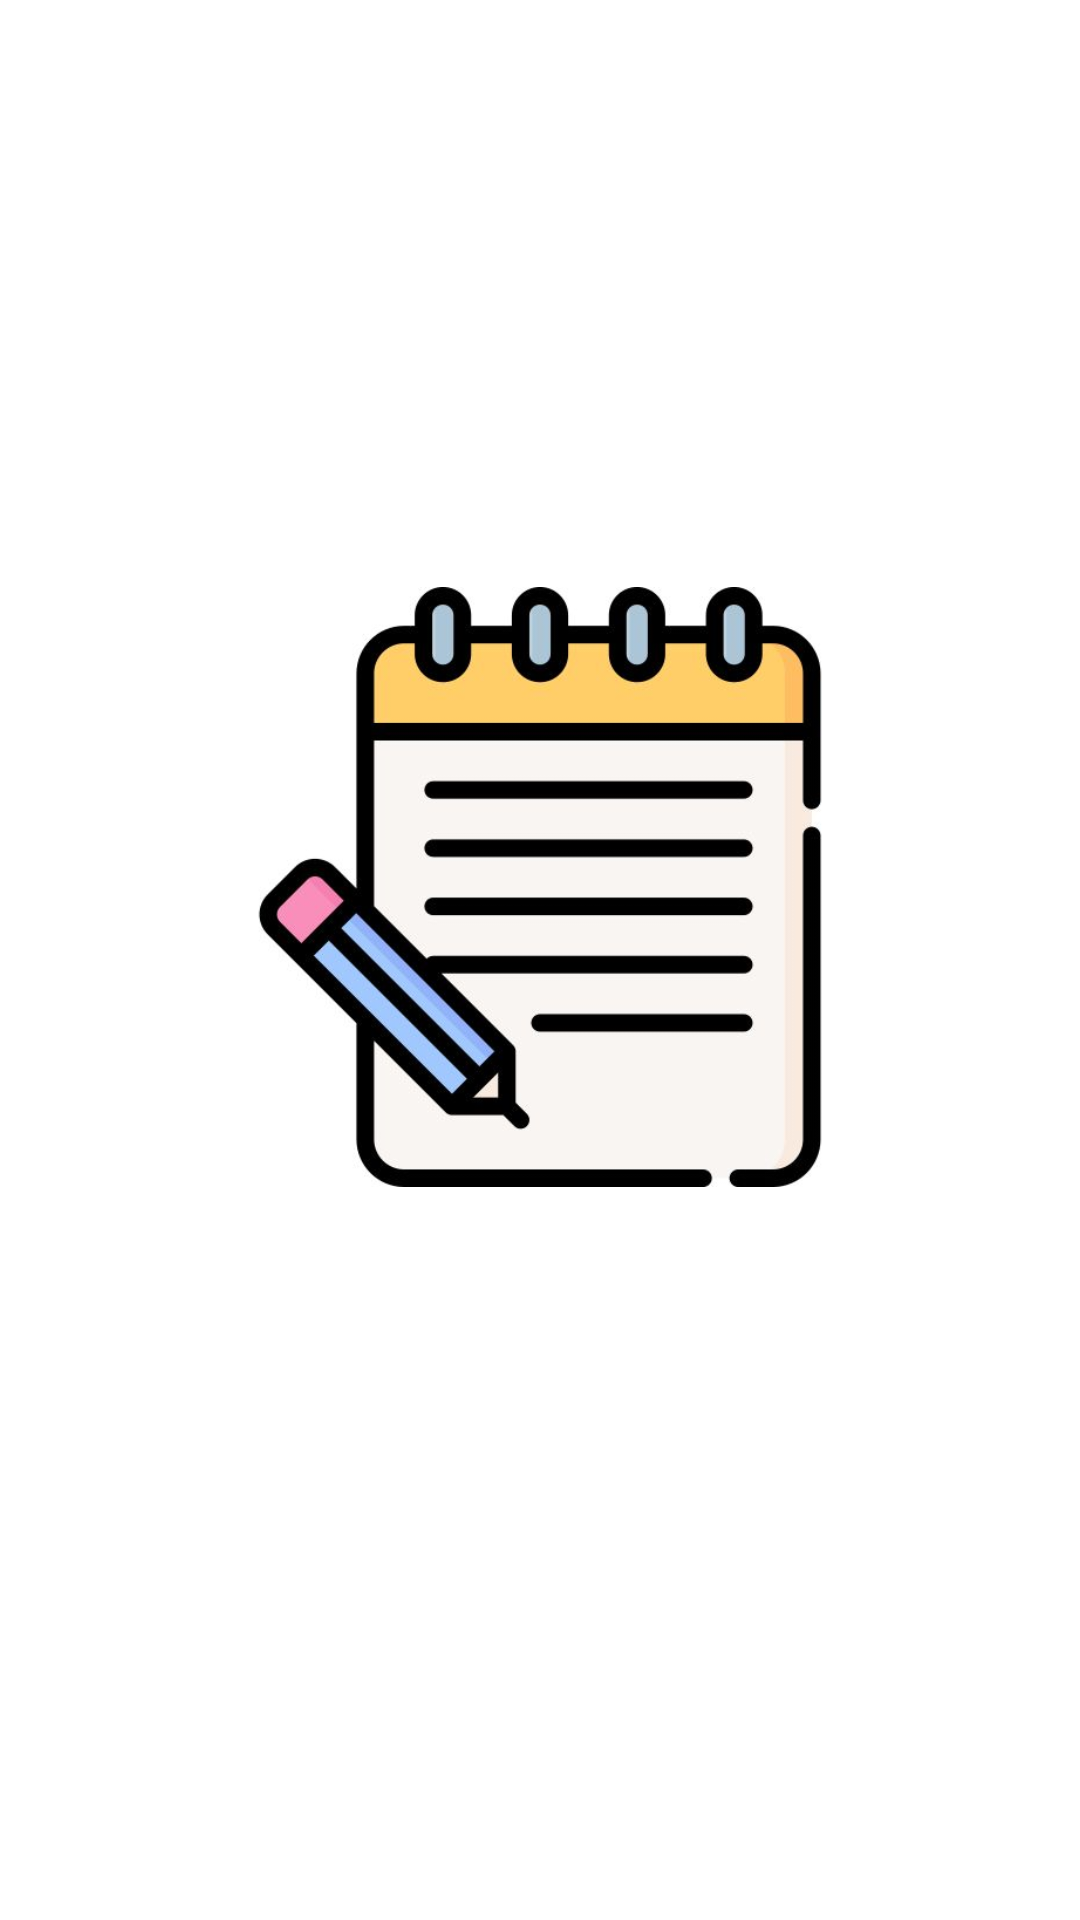

Android layout source for this screen:
<!-- AndroidManifest.xml: application theme Theme.NoteApps -->
<!-- res/layout/activity_splash.xml -->
<?xml version="1.0" encoding="utf-8"?>
<LinearLayout xmlns:android="http://schemas.android.com/apk/res/android"
    android:layout_width="match_parent"
    android:layout_height="match_parent"
    android:orientation="vertical"
    android:gravity="center"
    android:id="@+id/main"
    android:padding="32dp"
    android:background="@color/blue_200">

    
    <ImageView
        android:id="@+id/splash_logo"
        android:layout_width="200dp"
        android:layout_height="200dp"
        android:src="@drawable/note"
    android:contentDescription="@string/app_name" />

    
    <TextView
        android:id="@+id/splash_app_name"
        android:layout_width="wrap_content"
        android:layout_height="wrap_content"
        android:text="@string/app_name"
        android:textColor="@android:color/white"
        android:textStyle="bold"
        android:textSize="24sp"
        android:layout_marginTop="16dp" />
</LinearLayout>
<!-- resources referenced by this layout -->
<resources>
  <!-- drawable note: jpeg bitmap (drawable, 25488 bytes) -->
  <string name="app_name">Note Apps</string>
  <style name="Theme.NoteApps" parent="Base.Theme.NoteApps" />
  <style name="Base.Theme.NoteApps" parent="Theme.MaterialComponents.DayNight.DarkActionBar">
          
          <item name="colorPrimaryDark">@color/blue_700</item>
          <item name="colorPrimary">@color/blue_700</item>
          
      </style>
</resources>
